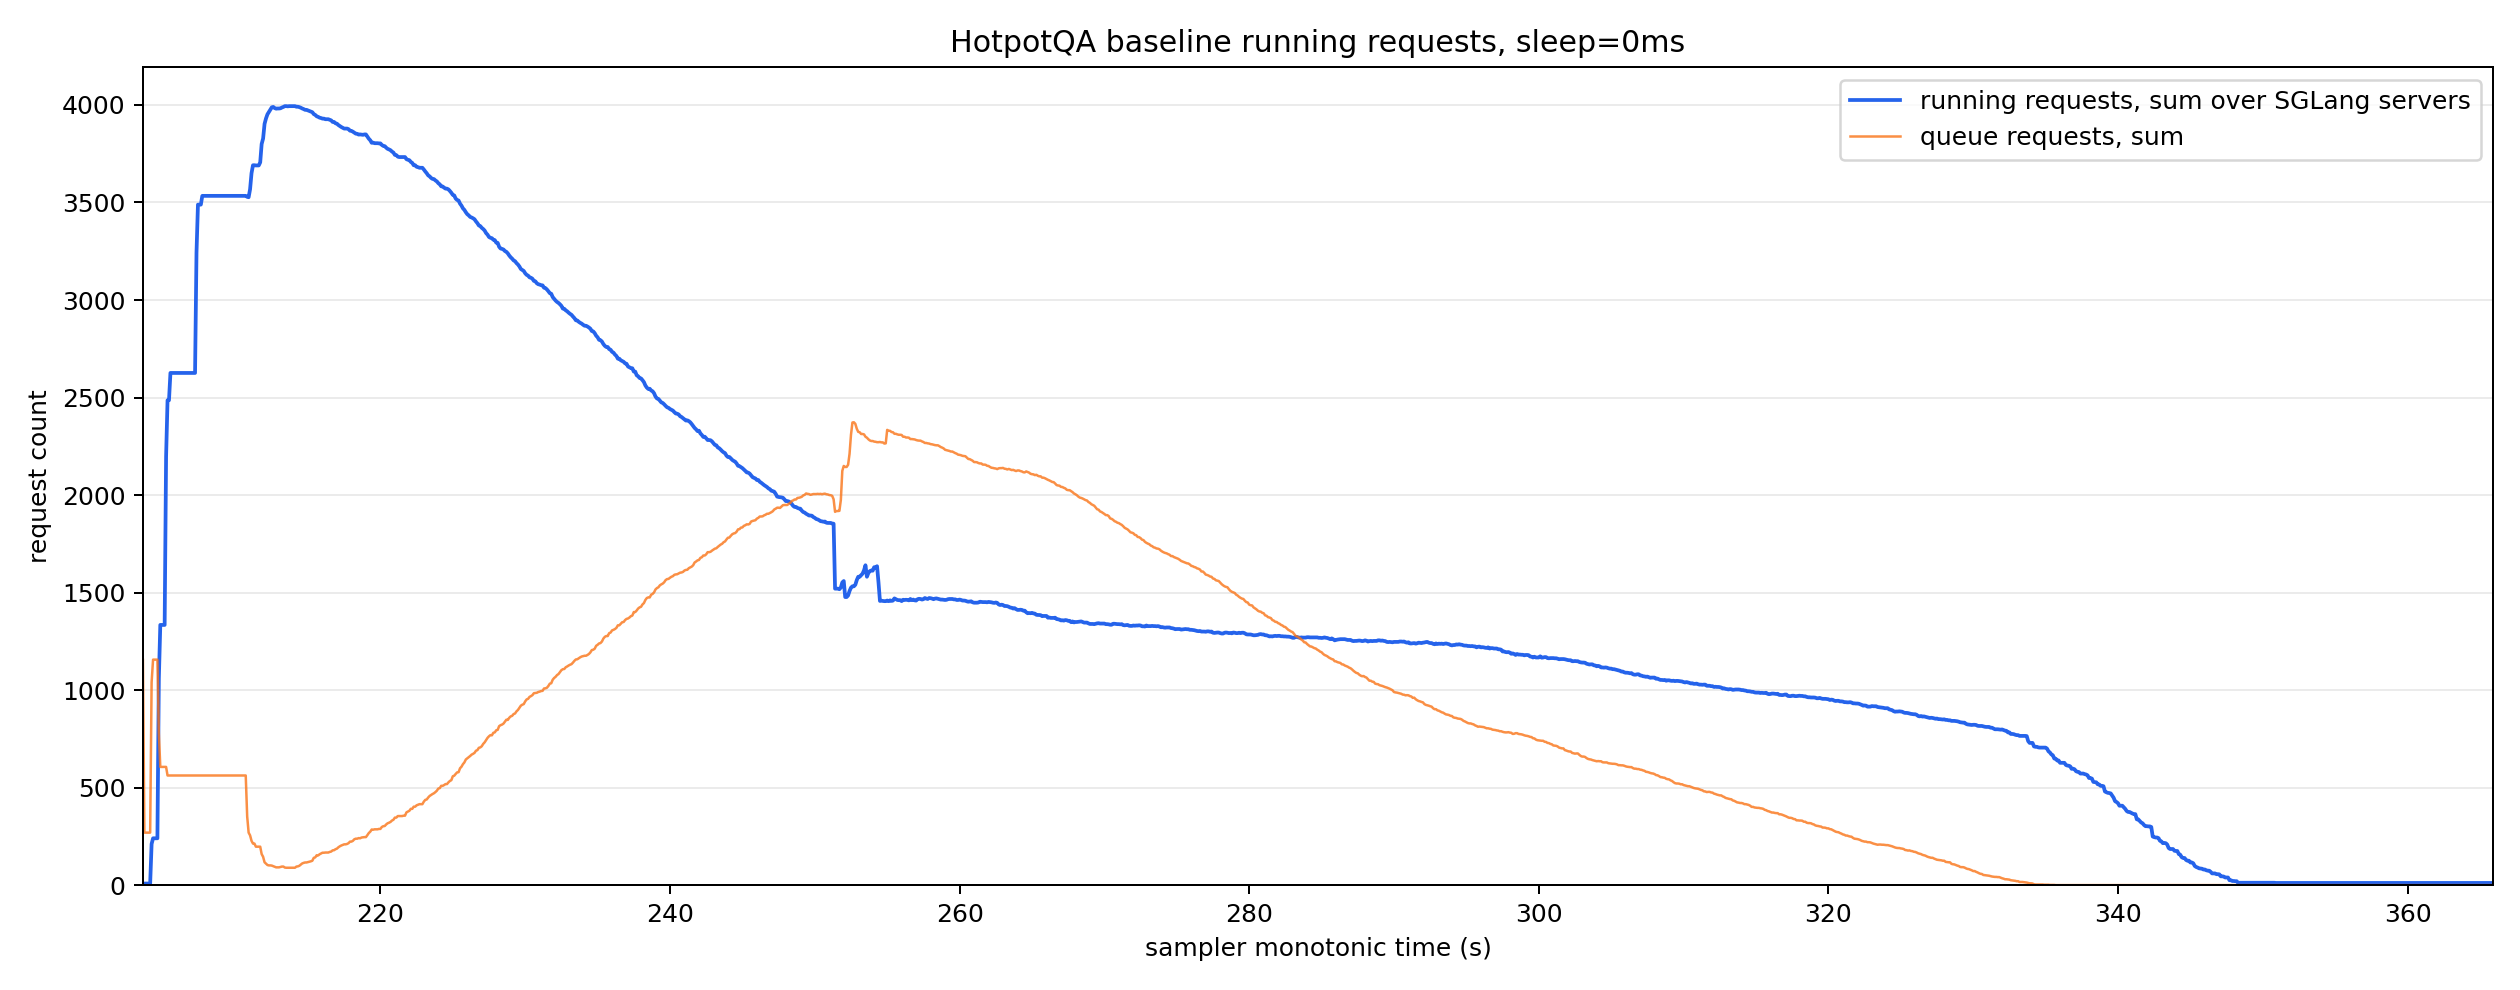

Source data for this figure (header and first rows):
monotonic_s, running_reqs_sum, queue_reqs_sum, gen_throughput_sum, decode_sum_seq_lens_sum, num_servers_sampled
203.6, 1.0, 1155, 0.0, 0.0, 8
203.7, 8.0, 269.0, 0.0, 0.0, 8
203.8, 8.0, 269.0, 0.0, 0.0, 8
203.9, 8.0, 269.0, 0.0, 0.0, 8
204.0, 8.0, 269.0, 0.0, 0.0, 8
204.1, 8.0, 269.0, 0.0, 0.0, 8
204.2, 211.0, 1040, 0.0, 0.0, 8
204.3, 240.0, 1156, 0.0, 0.0, 8
204.4, 240.0, 1156, 0.0, 0.0, 8
204.5, 240.0, 1156, 0.0, 0.0, 8
204.6, 240.0, 1156, 0.0, 0.0, 8
204.7, 1060, 778.0, 0.0, 0.0, 8
204.8, 1334, 606.0, 0.0, 0.0, 8
204.9, 1334, 606.0, 0.0, 0.0, 8
205.0, 1334, 606.0, 0.0, 0.0, 8
205.1, 1334, 606.0, 0.0, 0.0, 8
205.2, 2198, 606.0, 0.0, 0.0, 8
205.3, 2486, 562.0, 0.0, 0.0, 8
205.4, 2486, 562.0, 0.0, 0.0, 8
205.5, 2626, 562.0, 0.0, 0.0, 8
205.6, 2626, 562.0, 0.0, 0.0, 8
205.7, 2626, 562.0, 0.0, 0.0, 8
205.8, 2626, 562.0, 0.0, 0.0, 8
205.9, 2626, 562.0, 0.0, 0.0, 8
206.0, 2626, 562.0, 0.0, 0.0, 8
206.1, 2626, 562.0, 0.0, 0.0, 8
206.2, 2626, 562.0, 0.0, 0.0, 8
206.3, 2626, 562.0, 0.0, 0.0, 8
206.4, 2626, 562.0, 0.0, 0.0, 8
206.5, 2626, 562.0, 0.0, 0.0, 8
206.6, 2626, 562.0, 0.0, 0.0, 8
206.7, 2626, 562.0, 0.0, 0.0, 8
206.8, 2626, 562.0, 0.0, 0.0, 8
206.9, 2626, 562.0, 0.0, 0.0, 8
207.0, 2626, 562.0, 0.0, 0.0, 8
207.1, 2626, 562.0, 0.0, 0.0, 8
207.2, 2626, 562.0, 0.0, 0.0, 8
207.3, 3243, 562.0, 2845, 697760, 8
207.4, 3489, 562.0, 3989, 976898, 8
207.5, 3489, 562.0, 3989, 976898, 8
207.6, 3489, 562.0, 3989, 976898, 8
207.7, 3534, 562.0, 4630, 1136451, 8
207.8, 3534, 562.0, 4630, 1136451, 8
207.9, 3534, 562.0, 4630, 1136451, 8
208.0, 3534, 562.0, 4630, 1136451, 8
208.1, 3534, 562.0, 4630, 1136451, 8
208.2, 3534, 562.0, 4630, 1136451, 8
208.3, 3534, 562.0, 4630, 1136451, 8
208.4, 3534, 562.0, 4630, 1136451, 8
208.5, 3534, 562.0, 4630, 1136451, 8
208.6, 3534, 562.0, 4630, 1136451, 8
208.7, 3534, 562.0, 4630, 1136451, 8
208.8, 3534, 562.0, 4630, 1136451, 8
208.9, 3534, 562.0, 4630, 1136451, 8
209.0, 3534, 562.0, 4630, 1136451, 8
209.1, 3534, 562.0, 4630, 1136451, 8
209.2, 3534, 562.0, 4630, 1136451, 8
209.3, 3534, 562.0, 4630, 1136451, 8
209.4, 3534, 562.0, 4630, 1136451, 8
209.5, 3534, 562.0, 40783, 1223251, 8
... 1,564 more rows
